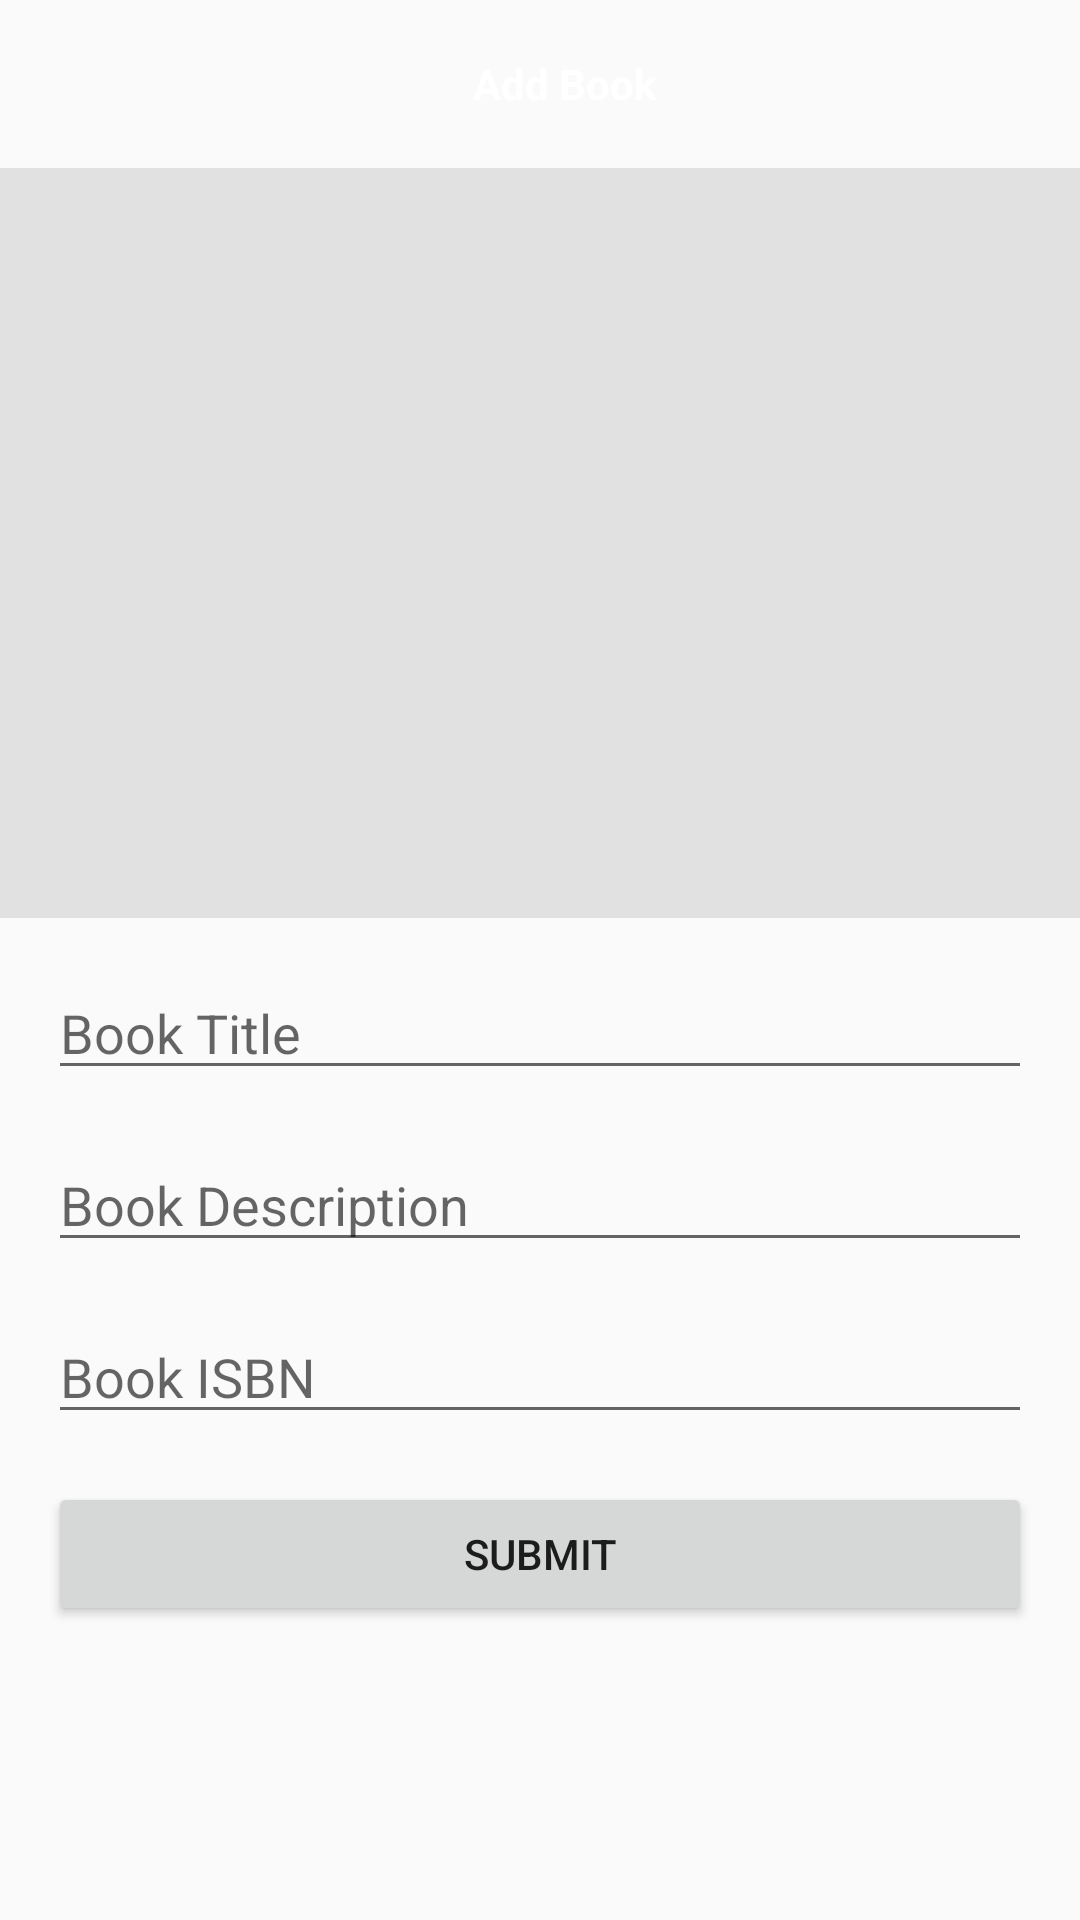

Write the Android layout XML for this screen, with the resource values it uses.
<!-- AndroidManifest.xml: activity theme AppTheme -->
<!-- res/layout/activity_add_book.xml -->
<?xml version="1.0" encoding="utf-8"?>
<androidx.constraintlayout.widget.ConstraintLayout xmlns:android="http://schemas.android.com/apk/res/android"
    xmlns:app="http://schemas.android.com/apk/res-auto"
    xmlns:tools="http://schemas.android.com/tools"
    android:layout_width="match_parent"
    android:layout_height="match_parent"
    tools:context=".ui.activities.AddBookActivity">

    <androidx.appcompat.widget.Toolbar
        android:id="@+id/add_book_toolbar"
        android:layout_width="match_parent"
        android:layout_height="?attr/actionBarSize"
        app:layout_constraintTop_toTopOf="parent"
        app:layout_constraintStart_toStartOf="parent"
        app:layout_constraintEnd_toEndOf="parent"
        >
        <TextView
            android:layout_width="match_parent"
            android:layout_height="match_parent"
            android:gravity="center"
            android:text="Add Book"
            android:textStyle="bold"
            android:textColor="@color/white"
            />
    </androidx.appcompat.widget.Toolbar>

    <ScrollView
        android:layout_width="match_parent"
        android:layout_height="0dp"
        android:fillViewport="true"
        android:scrollbars="none"
        app:layout_constraintBottom_toBottomOf="parent"
        app:layout_constraintEnd_toEndOf="parent"
        app:layout_constraintStart_toStartOf="parent"
        app:layout_constraintTop_toBottomOf="@id/add_book_toolbar">

        <androidx.constraintlayout.widget.ConstraintLayout
            android:layout_width="match_parent"
            android:layout_height="wrap_content">

            <FrameLayout
                android:id="@+id/add_book_image_frame"
                android:layout_width="match_parent"
                android:layout_height="250dp"
                app:layout_constraintEnd_toEndOf="parent"
                app:layout_constraintStart_toStartOf="parent"
                app:layout_constraintTop_toTopOf="parent">

                <ImageView
                    android:id="@+id/add_book_image"
                    android:layout_width="match_parent"
                    android:layout_height="match_parent"
                    android:contentDescription="selectedImage"
                    android:scaleType="fitXY"
                    android:background="#E1E1E1"
                    />

                <ImageView
                    android:id="@+id/update_book_image"
                    android:layout_width="wrap_content"
                    android:layout_height="wrap_content"
                    android:layout_gravity="bottom|end"
                    android:contentDescription="uploadLogo"
                    android:padding="16dp"
                    android:src="@drawable/ic_outline_camera_alt_24" />
            </FrameLayout>

            <EditText
                android:id="@+id/add_book_title"
                android:layout_width="match_parent"
                android:layout_height="wrap_content"
                android:layout_margin="16dp"
                android:hint="Book Title"
                app:layout_constraintEnd_toEndOf="parent"
                app:layout_constraintStart_toStartOf="parent"
                app:layout_constraintTop_toBottomOf="@id/add_book_image_frame" />

            <EditText
                android:id="@+id/add_book_description"
                android:layout_width="match_parent"
                android:layout_height="wrap_content"
                android:layout_margin="16dp"
                android:hint="Book Description"
                app:layout_constraintEnd_toEndOf="parent"
                app:layout_constraintStart_toStartOf="parent"
                app:layout_constraintTop_toBottomOf="@id/add_book_title" />

            <EditText
                android:id="@+id/add_book_ISBN"
                android:layout_width="match_parent"
                android:layout_height="wrap_content"
                android:layout_margin="16dp"
                android:hint="Book ISBN"
                app:layout_constraintEnd_toEndOf="parent"
                app:layout_constraintStart_toStartOf="parent"
                app:layout_constraintTop_toBottomOf="@id/add_book_description" />

            <Button
                android:id="@+id/add_book_submit_btn"
                android:layout_width="match_parent"
                android:layout_height="wrap_content"
                android:layout_margin="16dp"
                android:text="Submit"
                app:layout_constraintEnd_toEndOf="parent"
                app:layout_constraintStart_toStartOf="parent"
                app:layout_constraintTop_toBottomOf="@id/add_book_ISBN" />
        </androidx.constraintlayout.widget.ConstraintLayout>
    </ScrollView>



</androidx.constraintlayout.widget.ConstraintLayout>
<!-- resources referenced by this layout -->
<resources>
  <color name="white">#FFFFFFFF</color>
  <style name="AppTheme" parent="Theme.AppCompat.Light.NoActionBar" />
</resources>
